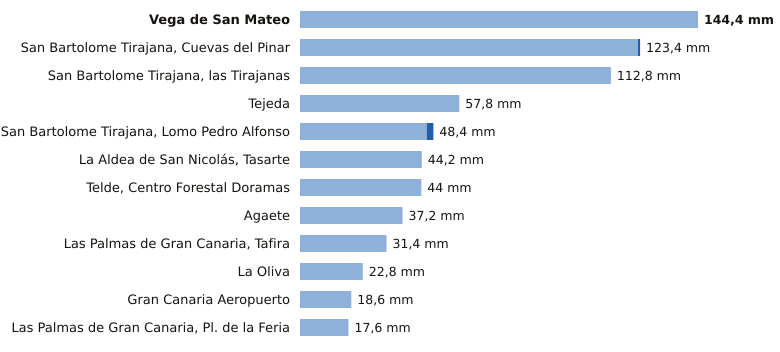

The file beside this chart, header and first rows:
estacion, provincia, indicativo, mm_6_dias_anteriores, mm_hoy, mm_7_dias, horas_de_hoy
Vega de San Mateo, Las Palmas, C611E, 144.4, 0.0, 144.4, 2
San Bartolome Tirajana, Cuevas del Pinar, Las Palmas, C623I, 122.6, 0.8, 123.4, 2
San Bartolome Tirajana, las Tirajanas, Las Palmas, C635B, 112.8, 0.0, 112.8, 1
Tejeda, Las Palmas, C614H, 57.8, 0.0, 57.8, 2
San Bartolome Tirajana, Lomo Pedro Alfon…, Las Palmas, C625O, 46.0, 2.4, 48.4, 2
La Aldea de San Nicolás, Tasarte, Las Palmas, C628B, 44.2, 0.0, 44.2, 2
Telde, Centro Forestal Doramas, Las Palmas, C648N, 44.0, 0.0, 44.0, 1
Agaete, Las Palmas, C619X, 37.2, 0.0, 37.2, 1
Las Palmas de Gran Canaria, Tafira, Las Palmas, C658X, 31.4, 0.0, 31.4, 2
La Oliva, Las Palmas, C258K, 22.8, 0.0, 22.8, 2
Gran Canaria Aeropuerto, Las Palmas, C649I, 18.6, 0.0, 18.6, 2
Las Palmas de Gran Canaria, Pl. de la Fe…, Las Palmas, C659M, 17.6, 0.0, 17.6, 1
